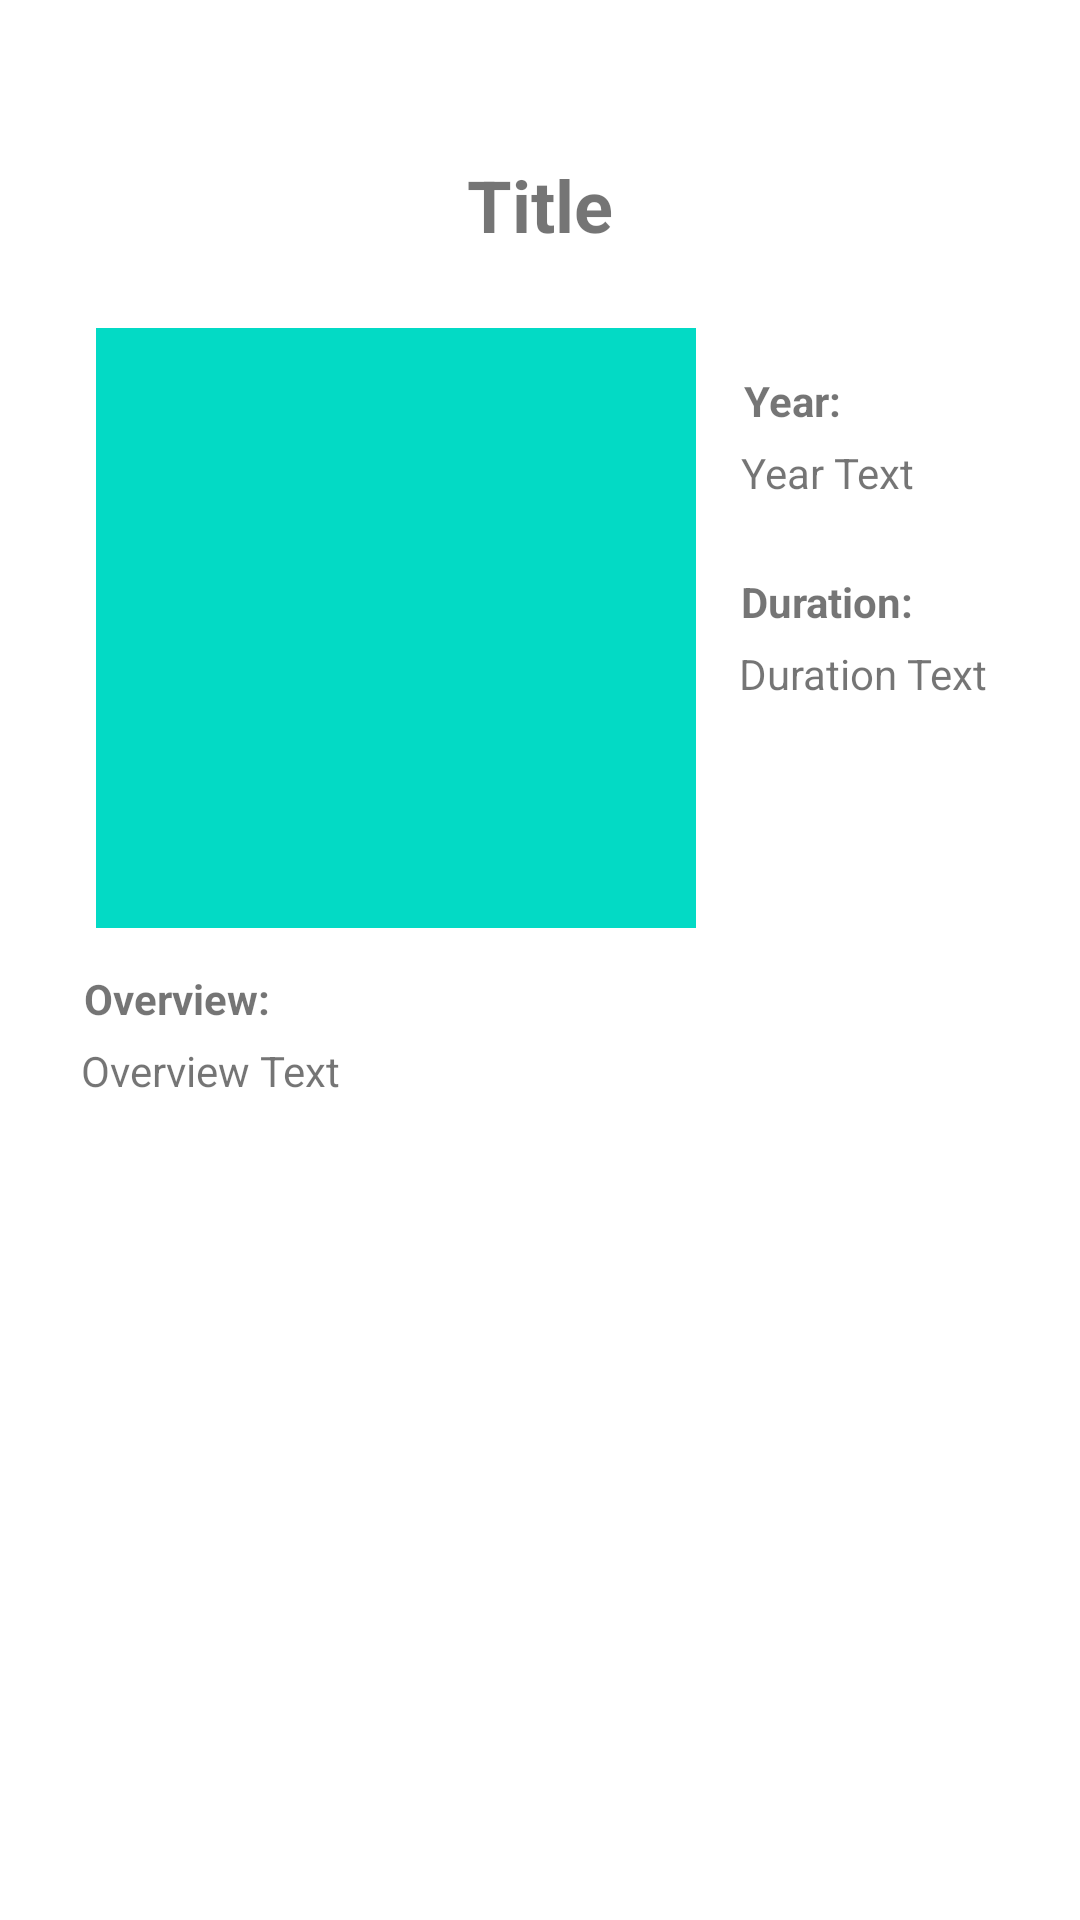

The Android layout XML behind this screen, and the referenced resources:
<!-- AndroidManifest.xml: application theme Theme.MovieTV -->
<!-- res/layout/content_detail_film.xml -->
<?xml version="1.0" encoding="utf-8"?>
<androidx.constraintlayout.widget.ConstraintLayout xmlns:android="http://schemas.android.com/apk/res/android"
    xmlns:app="http://schemas.android.com/apk/res-auto"
    xmlns:tools="http://schemas.android.com/tools"
    android:layout_width="match_parent"
    android:layout_height="match_parent"
    android:clipToPadding="false"
    android:descendantFocusability="blocksDescendants"
    android:padding="16dp">

    <ImageView
        android:id="@+id/movieimage"
        android:layout_width="200dp"
        android:layout_height="200dp"
        android:layout_marginStart="16dp"
        android:layout_marginTop="25dp"
        android:src="@color/teal_200"
        app:layout_constraintStart_toStartOf="parent"
        app:layout_constraintTop_toBottomOf="@+id/titletext"
        tools:ignore="ContentDescription" />

    <TextView
        android:id="@+id/titletext"
        android:layout_width="wrap_content"
        android:layout_height="wrap_content"
        android:layout_marginTop="36dp"
        android:text="@string/title"
        android:textSize="24sp"
        android:textStyle="bold"
        app:layout_constraintEnd_toEndOf="parent"
        app:layout_constraintStart_toStartOf="parent"
        app:layout_constraintTop_toTopOf="parent" />

    <TextView
        android:id="@+id/yearlabel"
        android:layout_width="wrap_content"
        android:layout_height="wrap_content"
        android:layout_marginStart="14dp"
        android:layout_marginTop="108dp"
        android:textStyle="bold"
        android:text="@string/yearlabel"
        app:layout_constraintEnd_toEndOf="parent"
        app:layout_constraintHorizontal_bias="0.028"
        app:layout_constraintStart_toEndOf="@+id/movieimage"
        app:layout_constraintTop_toTopOf="parent" />

    <TextView
        android:id="@+id/yeartext"
        android:layout_width="wrap_content"
        android:layout_height="wrap_content"
        android:layout_marginStart="14dp"
        android:layout_marginTop="5dp"
        android:text="@string/yeartext"
        app:layout_constraintEnd_toEndOf="parent"
        app:layout_constraintHorizontal_bias="0.028"
        app:layout_constraintStart_toEndOf="@+id/movieimage"
        app:layout_constraintTop_toBottomOf="@+id/yearlabel" />

    <TextView
        android:id="@+id/durationlabel"
        android:layout_width="wrap_content"
        android:layout_height="wrap_content"
        android:layout_marginStart="14dp"
        android:layout_marginTop="24dp"
        android:textStyle="bold"
        android:text="@string/durationlabel"
        app:layout_constraintEnd_toEndOf="parent"
        app:layout_constraintHorizontal_bias="0.028"
        app:layout_constraintStart_toEndOf="@+id/movieimage"
        app:layout_constraintTop_toBottomOf="@+id/yeartext" />

    <TextView
        android:id="@+id/durationtext"
        android:layout_width="wrap_content"
        android:layout_height="wrap_content"
        android:layout_marginTop="5dp"
        android:layout_marginStart="14dp"
        android:text="@string/durationtext"
        app:layout_constraintEnd_toEndOf="parent"
        app:layout_constraintHorizontal_bias="0.028"
        app:layout_constraintStart_toEndOf="@+id/movieimage"
        app:layout_constraintTop_toBottomOf="@+id/durationlabel" />

    <TextView
        android:id="@+id/overviewlabel"
        android:layout_width="wrap_content"
        android:layout_height="wrap_content"
        android:layout_marginTop="14dp"
        android:textStyle="bold"
        android:text="@string/overviewlabel"
        app:layout_constraintEnd_toEndOf="parent"
        app:layout_constraintHorizontal_bias="0.045"
        app:layout_constraintStart_toStartOf="parent"
        app:layout_constraintTop_toBottomOf="@+id/movieimage" />

    <TextView
        android:id="@+id/overviewtext"
        android:layout_width="wrap_content"
        android:layout_height="wrap_content"
        android:layout_marginTop="5dp"
        android:text="@string/overviewtext"
        app:layout_constraintEnd_toEndOf="parent"
        app:layout_constraintHorizontal_bias="0.045"
        app:layout_constraintStart_toStartOf="parent"
        app:layout_constraintTop_toBottomOf="@+id/overviewlabel" />

</androidx.constraintlayout.widget.ConstraintLayout>
<!-- resources referenced by this layout -->
<resources>
  <color name="teal_200">#FF03DAC5</color>
  <string name="durationlabel">Duration:</string>
  <string name="durationtext">Duration Text</string>
  <string name="overviewlabel">Overview:</string>
  <string name="overviewtext">Overview Text</string>
  <string name="title">Title</string>
  <string name="yearlabel">Year:</string>
  <string name="yeartext">Year Text</string>
  <style name="Theme.MovieTV" parent="Theme.MaterialComponents.DayNight.DarkActionBar">
          
          <item name="colorPrimary">@color/orange</item>
          <item name="colorPrimaryVariant">@color/orange</item>
          <item name="colorOnPrimary">@color/white</item>
          
          <item name="colorSecondary">@color/teal_200</item>
          <item name="colorSecondaryVariant">@color/teal_700</item>
          <item name="colorOnSecondary">@color/black</item>
          
          <item name="android:statusBarColor" tools:targetApi="l">?attr/colorPrimaryVariant</item>
          
      </style>
  <color name="orange">#FF5722</color>
  <color name="white">#FFFFFFFF</color>
  <color name="teal_700">#FF018786</color>
  <color name="black">#FF000000</color>
</resources>
